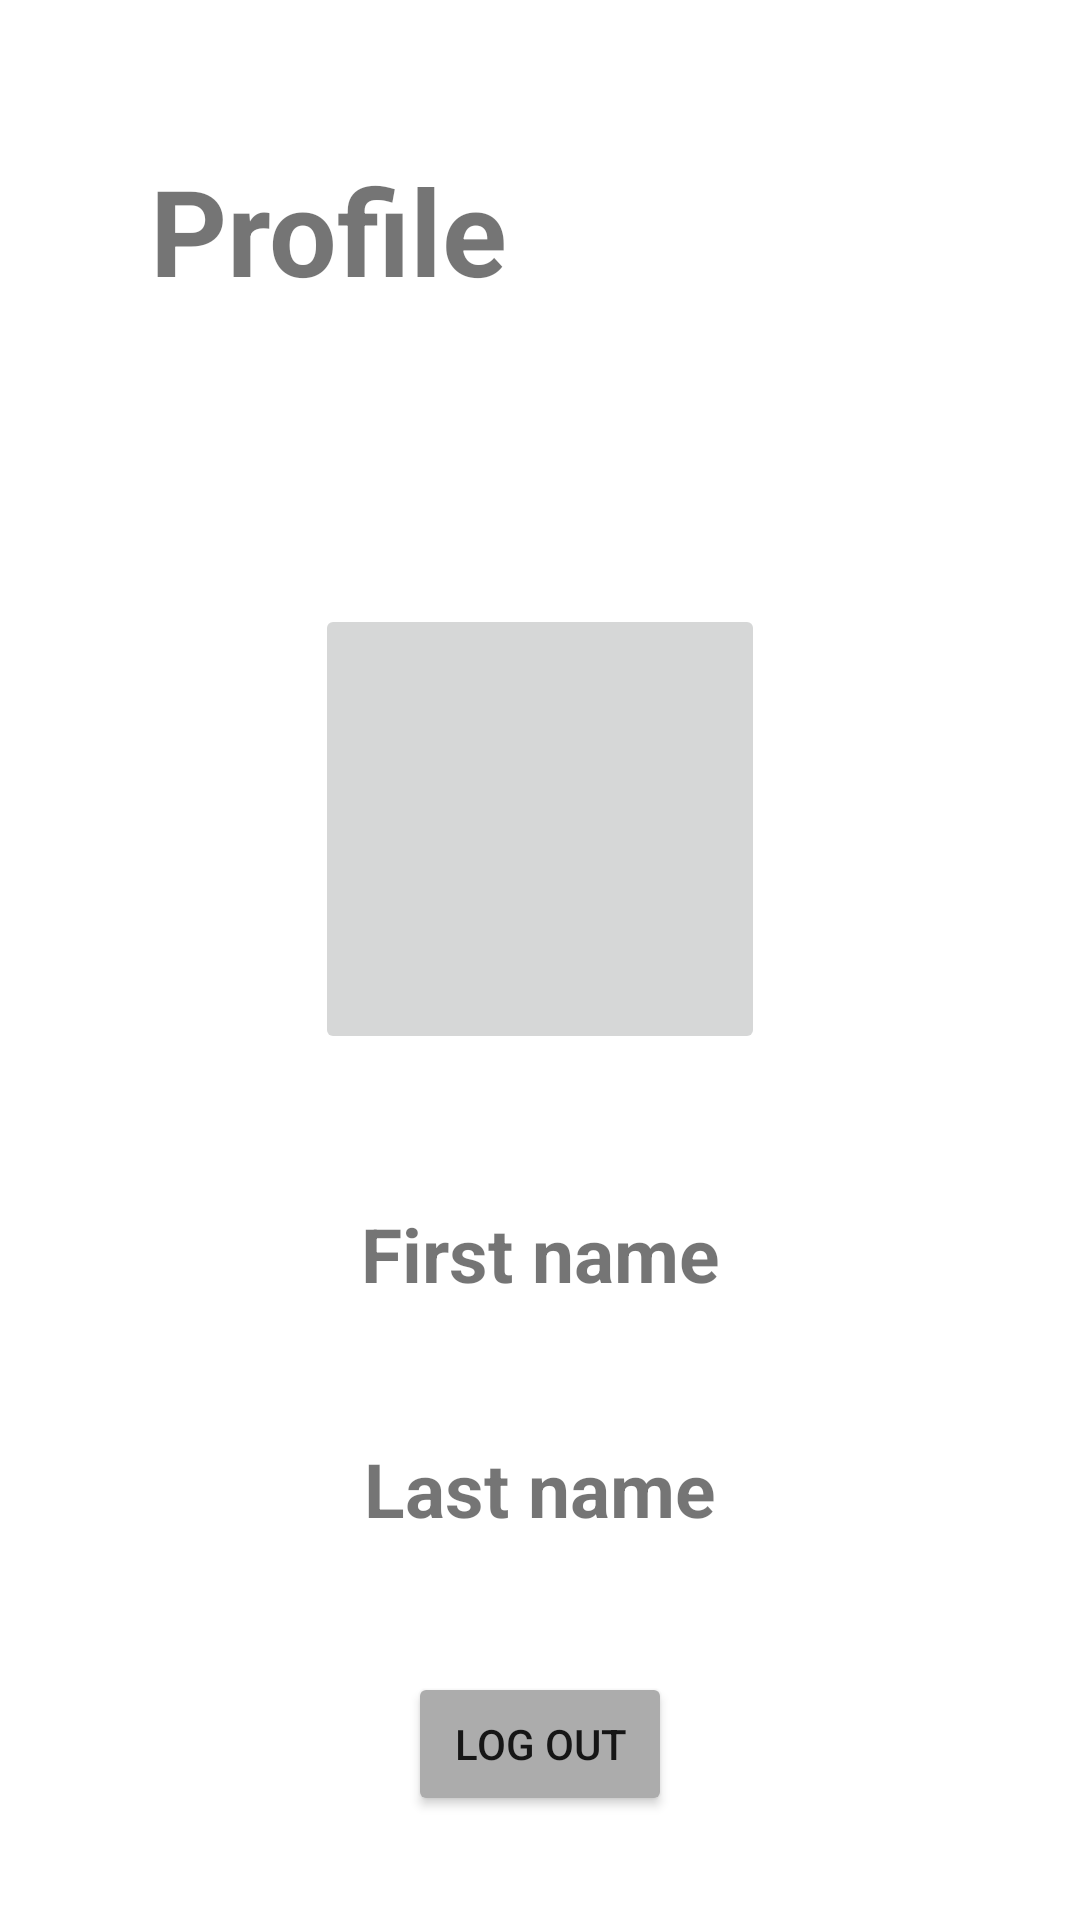

Here is an Android app screen rendered from its layout file. Give the layout XML and the strings, colors and styles it references.
<!-- AndroidManifest.xml: application theme Theme.PractiseApp -->
<!-- res/layout/profile_page.xml -->
<?xml version="1.0" encoding="utf-8"?>
<androidx.constraintlayout.widget.ConstraintLayout xmlns:android="http://schemas.android.com/apk/res/android"
    xmlns:app="http://schemas.android.com/apk/res-auto"
    android:layout_width="match_parent"
    android:layout_height="match_parent">

    <TextView
        android:id="@+id/profile"
        android:layout_width="match_parent"
        android:layout_height="wrap_content"
        android:padding="50dp"
        android:text="@string/tv_profile_top"
        android:textSize="@dimen/dimen_tv_top"
        android:textStyle="bold"
        app:layout_constraintStart_toStartOf="parent"
        app:layout_constraintTop_toTopOf="parent" />

    <ImageButton
        android:id="@+id/btn_image"
        android:layout_width="150dp"
        android:layout_height="150dp"
        android:layout_marginTop="48dp"
        app:layout_constraintEnd_toEndOf="parent"
        app:layout_constraintStart_toStartOf="parent"
        app:layout_constraintTop_toBottomOf="@id/profile"
        android:scaleType="fitXY"
        android:src="@drawable/outline_add_black_48dp" />

    <TextView
        android:id="@+id/name"
        android:layout_width="wrap_content"
        android:layout_height="wrap_content"
        android:layout_marginTop="10dp"
        android:padding="5dp"
        android:text="@string/tv_profile_first_name"
        android:textSize="25sp"
        android:textStyle="bold"
        app:layout_constraintBottom_toTopOf="@id/second_name"
        app:layout_constraintEnd_toEndOf="parent"
        app:layout_constraintStart_toStartOf="parent"
        app:layout_constraintTop_toBottomOf="@+id/btn_image" />

    <TextView
        android:id="@+id/second_name"
        android:layout_width="wrap_content"
        android:layout_height="wrap_content"
        android:padding="5dp"
        android:text="@string/tv_profile_last_name"
        android:textSize="25sp"
        android:textStyle="bold"
        app:layout_constraintBottom_toTopOf="@id/btn_logout"
        app:layout_constraintEnd_toEndOf="parent"
        app:layout_constraintStart_toStartOf="parent"
        app:layout_constraintTop_toBottomOf="@+id/name" />

    <Button
        android:id="@+id/btn_logout"
        android:layout_width="wrap_content"
        android:layout_height="wrap_content"
        android:layout_marginTop="5dp"
        android:backgroundTint="@color/grey"
        android:text="@string/btn_profile_logout"
        app:layout_constraintBottom_toBottomOf="parent"
        app:layout_constraintEnd_toEndOf="parent"
        app:layout_constraintStart_toStartOf="parent"
        app:layout_constraintTop_toBottomOf="@+id/second_name" />

</androidx.constraintlayout.widget.ConstraintLayout>
<!-- resources referenced by this layout -->
<resources>
  <color name="grey">#ACACAC</color>
  <dimen name="dimen_tv_top">40sp</dimen>
  <string name="btn_profile_logout">Log out</string>
  <string name="tv_profile_first_name">First name</string>
  <string name="tv_profile_last_name">Last name</string>
  <string name="tv_profile_top">Profile</string>
  <style name="Theme.PractiseApp" parent="Theme.MaterialComponents.DayNight.NoActionBar">
          
          <item name="colorPrimary">@color/dark_coral</item>
          <item name="colorPrimaryVariant">@color/grey</item>
          <item name="colorOnPrimary">@color/white</item>
          
          <item name="colorSecondary">@color/light_grey</item>
          <item name="colorSecondaryVariant">@color/light_grey</item>
          <item name="colorOnSecondary">@color/black</item>
          
          <item name="android:statusBarColor" tools:targetApi="l">?attr/colorPrimaryVariant</item>
          
      </style>
  <color name="dark_coral">#AC311C</color>
  <color name="white">#FFFFFFFF</color>
  <color name="light_grey">#E3E5E7</color>
  <color name="black">#FF000000</color>
</resources>
